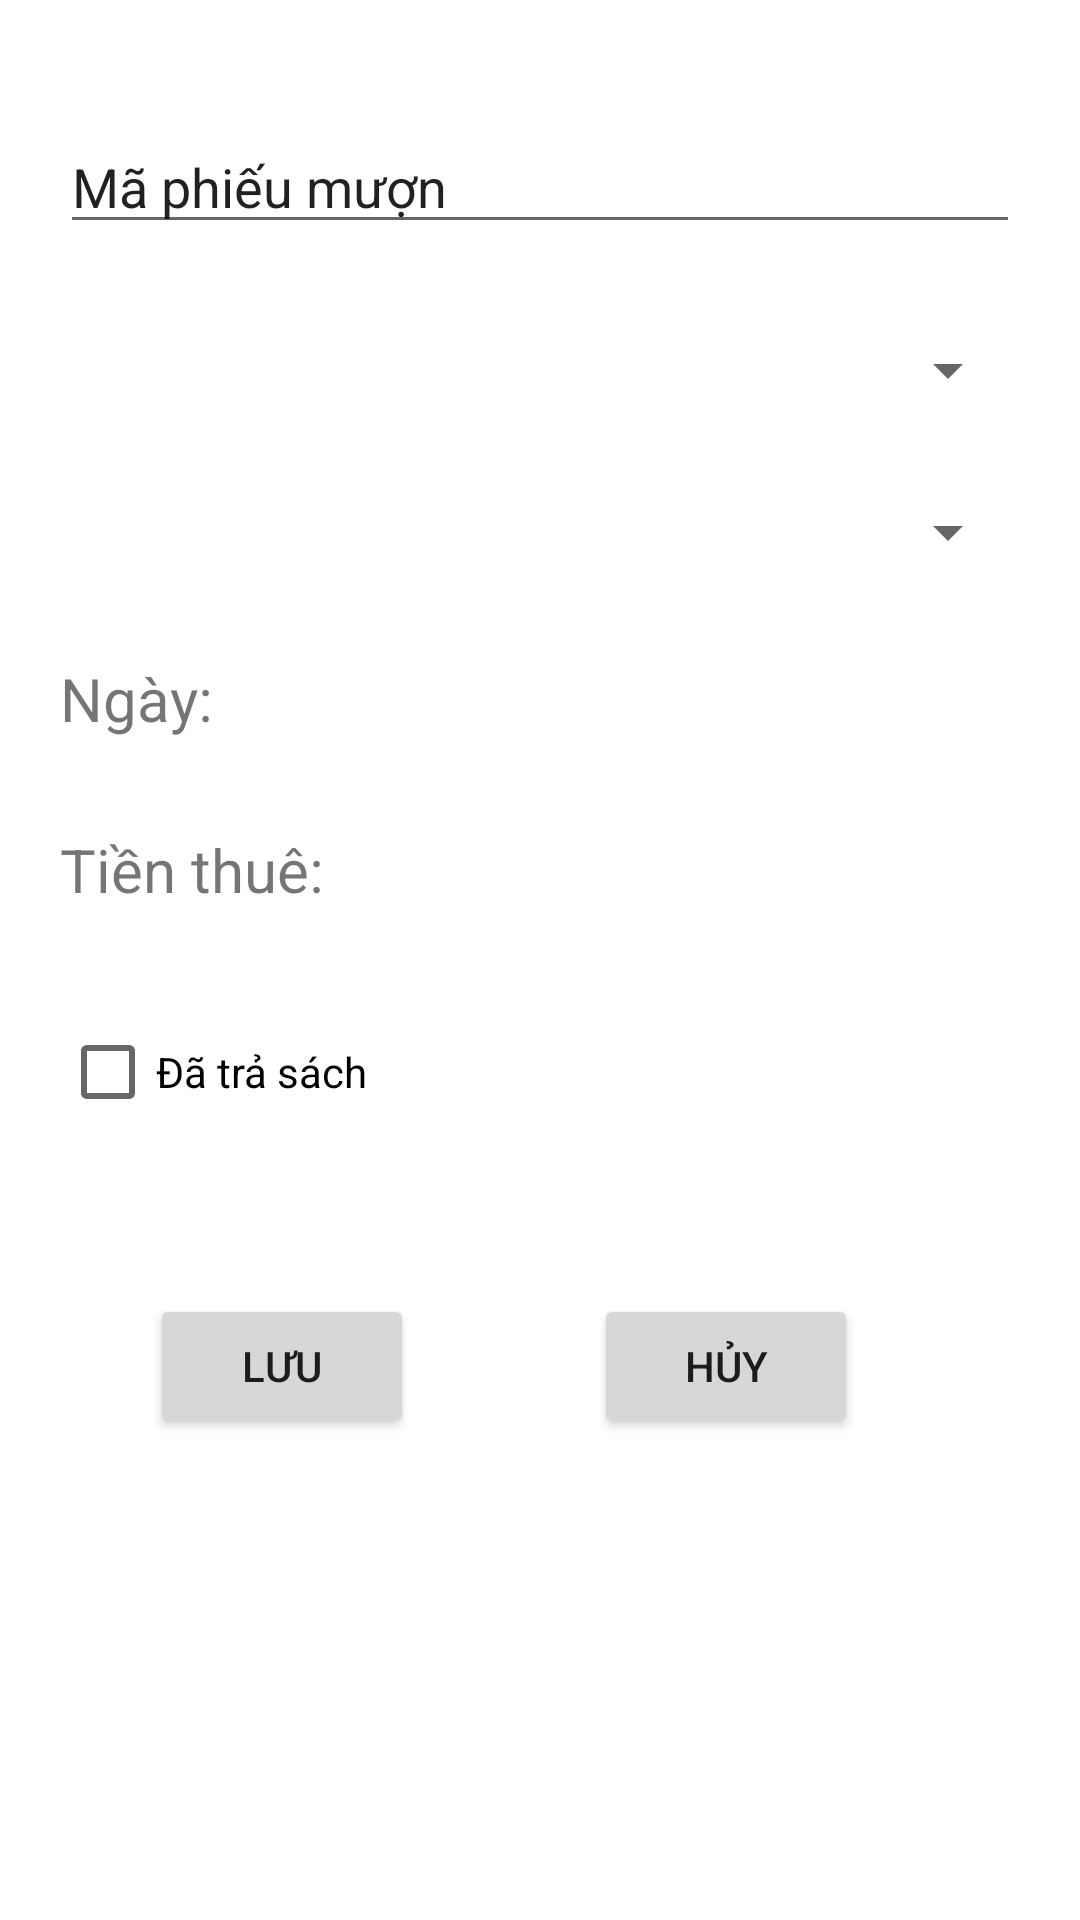

Layout XML and referenced resources for this Android screen:
<!-- AndroidManifest.xml: application theme Theme.PH17564_ASM_MOB2041 -->
<!-- res/layout/phieumuon_dialog.xml -->
<?xml version="1.0" encoding="utf-8"?>
<LinearLayout xmlns:android="http://schemas.android.com/apk/res/android"
    xmlns:tools="http://schemas.android.com/tools"
    android:layout_width="350dp"
    android:layout_height="550dp"
    android:layout_gravity="center"
    android:orientation="vertical">

    <EditText
        android:id="@+id/edMaPM"
        android:layout_width="match_parent"
        android:layout_height="wrap_content"
        android:text="Mã phiếu mượn"
        android:layout_marginLeft="20dp"
        android:layout_marginRight="20dp"
        android:layout_marginTop="40dp"/>
    <Spinner
        android:id="@+id/spHoTen"
        android:layout_width="match_parent"
        android:layout_height="wrap_content"
        android:layout_marginLeft="20dp"
        android:layout_marginRight="20dp"
        android:layout_marginTop="30dp"/>
    <Spinner
        android:id="@+id/spTenSach"
        android:layout_width="match_parent"
        android:layout_height="wrap_content"
        android:layout_marginLeft="20dp"
        android:layout_marginRight="20dp"
        android:layout_marginTop="30dp"/>
    <TextView
        android:id="@+id/tvNgay"
        android:layout_width="match_parent"
        android:layout_height="wrap_content"
        android:text="Ngày: "
        android:textSize="20dp"
        android:layout_marginLeft="20dp"
        android:layout_marginRight="20dp"
        android:layout_marginTop="30dp"/>
    <TextView
        android:id="@+id/tvTienThue"
        android:layout_width="match_parent"
        android:layout_height="wrap_content"
        android:text="Tiền thuê:"
        android:textSize="20dp"
        android:layout_marginLeft="20dp"
        android:layout_marginRight="20dp"
        android:layout_marginTop="30dp"/>
    <CheckBox
        android:id="@+id/chkTraSach"
        android:layout_width="match_parent"
        android:layout_height="wrap_content"
        android:layout_marginLeft="20dp"
        android:layout_marginRight="20dp"
        android:layout_marginTop="30dp"
        android:text="Đã trả sách"/>
    <LinearLayout
        android:layout_width="match_parent"
        android:layout_height="wrap_content"
        android:orientation="horizontal"
        android:layout_marginTop="50dp">
        <Button
            android:id="@+id/btnSave"
            android:layout_width="wrap_content"
            android:layout_height="wrap_content"
            android:layout_marginLeft="50dp"
            android:text="Lưu" />

        <Button
            android:id="@+id/btnCancel"
            android:layout_width="wrap_content"
            android:layout_height="wrap_content"
            android:layout_marginLeft="60dp"
            android:text="Hủy" />
    </LinearLayout>



</LinearLayout>
<!-- resources referenced by this layout -->
<resources>
  <style name="Theme.PH17564_ASM_MOB2041" parent="Theme.MaterialComponents.DayNight.NoActionBar">
          
          <item name="colorPrimary">@color/purple_500</item>
          <item name="colorPrimaryVariant">@color/purple_700</item>
          <item name="colorOnPrimary">@color/white</item>
          
          <item name="colorSecondary">@color/teal_200</item>
          <item name="colorSecondaryVariant">@color/teal_700</item>
          <item name="colorOnSecondary">@color/black</item>
          
          <item name="android:statusBarColor" tools:targetApi="l">?attr/colorPrimaryVariant</item>
          
      </style>
  <!-- not gathered from this repository: default colours our renderer supplied (Android Studio template values) -->
  <color name="purple_500">#FF6200EE</color>
  <color name="purple_700">#FF3700B3</color>
  <color name="teal_200">#FF03DAC5</color>
  <color name="teal_700">#FF018786</color>
  <color name="black">#FF000000</color>
  <color name="white">#FFFFFFFF</color>
</resources>
